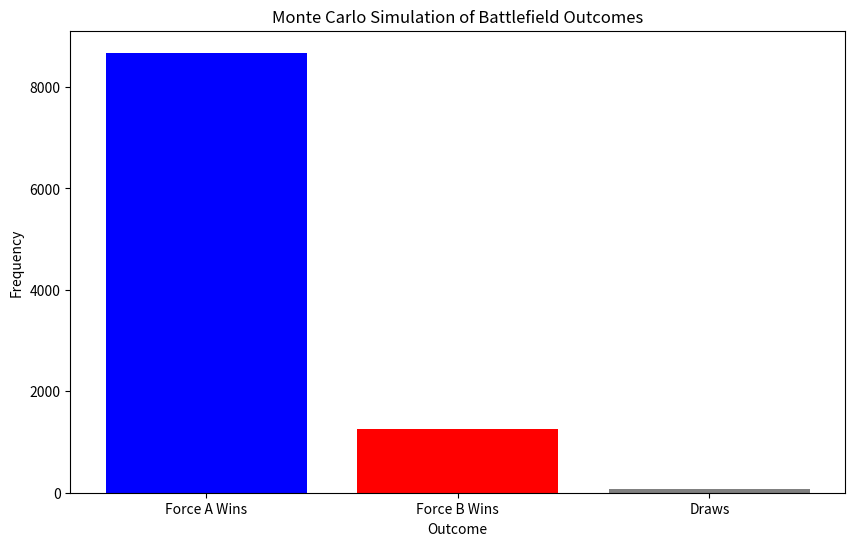

Source code (Python):
import numpy as np
import matplotlib.pyplot as plt

def simulate_battle(troops_A, troops_B, effectiveness_A, effectiveness_B, terrain_advantage_A, terrain_advantage_B, iterations):
    """
    Simulate a battlefield scenario using Monte Carlo simulation.
    
    Parameters:
    troops_A : int : initial number of troops for Force A
    troops_B : int : initial number of troops for Force B
    effectiveness_A : float : weapon effectiveness for Force A
    effectiveness_B : float : weapon effectiveness for Force B
    terrain_advantage_A : float : terrain advantage for Force A
    terrain_advantage_B : float : terrain advantage for Force B
    iterations : int : number of Monte Carlo simulations
    
    Returns:
    results : dict : dictionary containing the number of victories for each force and the number of draws
    """
    victories_A = 0
    victories_B = 0
    draws = 0
    
    for _ in range(iterations):
        remaining_troops_A = troops_A
        remaining_troops_B = troops_B
        
        while remaining_troops_A > 0 and remaining_troops_B > 0:
            casualties_A = np.random.binomial(remaining_troops_A, effectiveness_B * terrain_advantage_B)
            casualties_B = np.random.binomial(remaining_troops_B, effectiveness_A * terrain_advantage_A)
            
            remaining_troops_A -= casualties_A
            remaining_troops_B -= casualties_B
        
        if remaining_troops_A > 0:
            victories_A += 1
        elif remaining_troops_B > 0:
            victories_B += 1
        else:
            draws += 1
    
    results = {
        'victories_A': victories_A,
        'victories_B': victories_B,
        'draws': draws
    }
    
    return results

def plot_battle_results(results, iterations):
    """
    Plot the results of the battlefield simulation.
    
    Parameters:
    results : dict : dictionary containing the number of victories for each force and the number of draws
    iterations : int : number of Monte Carlo simulations
    """
    labels = ['Force A Wins', 'Force B Wins', 'Draws']
    counts = [results['victories_A'], results['victories_B'], results['draws']]
    
    plt.figure(figsize=(10, 6))
    plt.bar(labels, counts, color=['blue', 'red', 'gray'])
    plt.xlabel('Outcome')
    plt.ylabel('Frequency')
    plt.title('Monte Carlo Simulation of Battlefield Outcomes')
    plt.show()

# Parameters
troops_A = 700000  # Initial number of troops for Force A
troops_B = 350000  # Initial number of troops for Force B
effectiveness_A = 0.06  # Weapon effectiveness for Force A
effectiveness_B = 0.05  # Weapon effectiveness for Force B
terrain_advantage_A = 1.0  # Terrain advantage for Force A
terrain_advantage_B = 1.1  # Terrain advantage for Force B
iterations = 10000  # Number of Monte Carlo simulations

# Run the Monte Carlo simulation
results = simulate_battle(troops_A, troops_B, effectiveness_A, effectiveness_B, terrain_advantage_A, terrain_advantage_B, iterations)

# Print the results
print(f"Force A Wins: {results['victories_A']} ({results['victories_A'] / iterations:.2%})")
print(f"Force B Wins: {results['victories_B']} ({results['victories_B'] / iterations:.2%})")
print(f"Draws: {results['draws']} ({results['draws'] / iterations:.2%})")

# Plot the simulation results
plot_battle_results(results, iterations)
